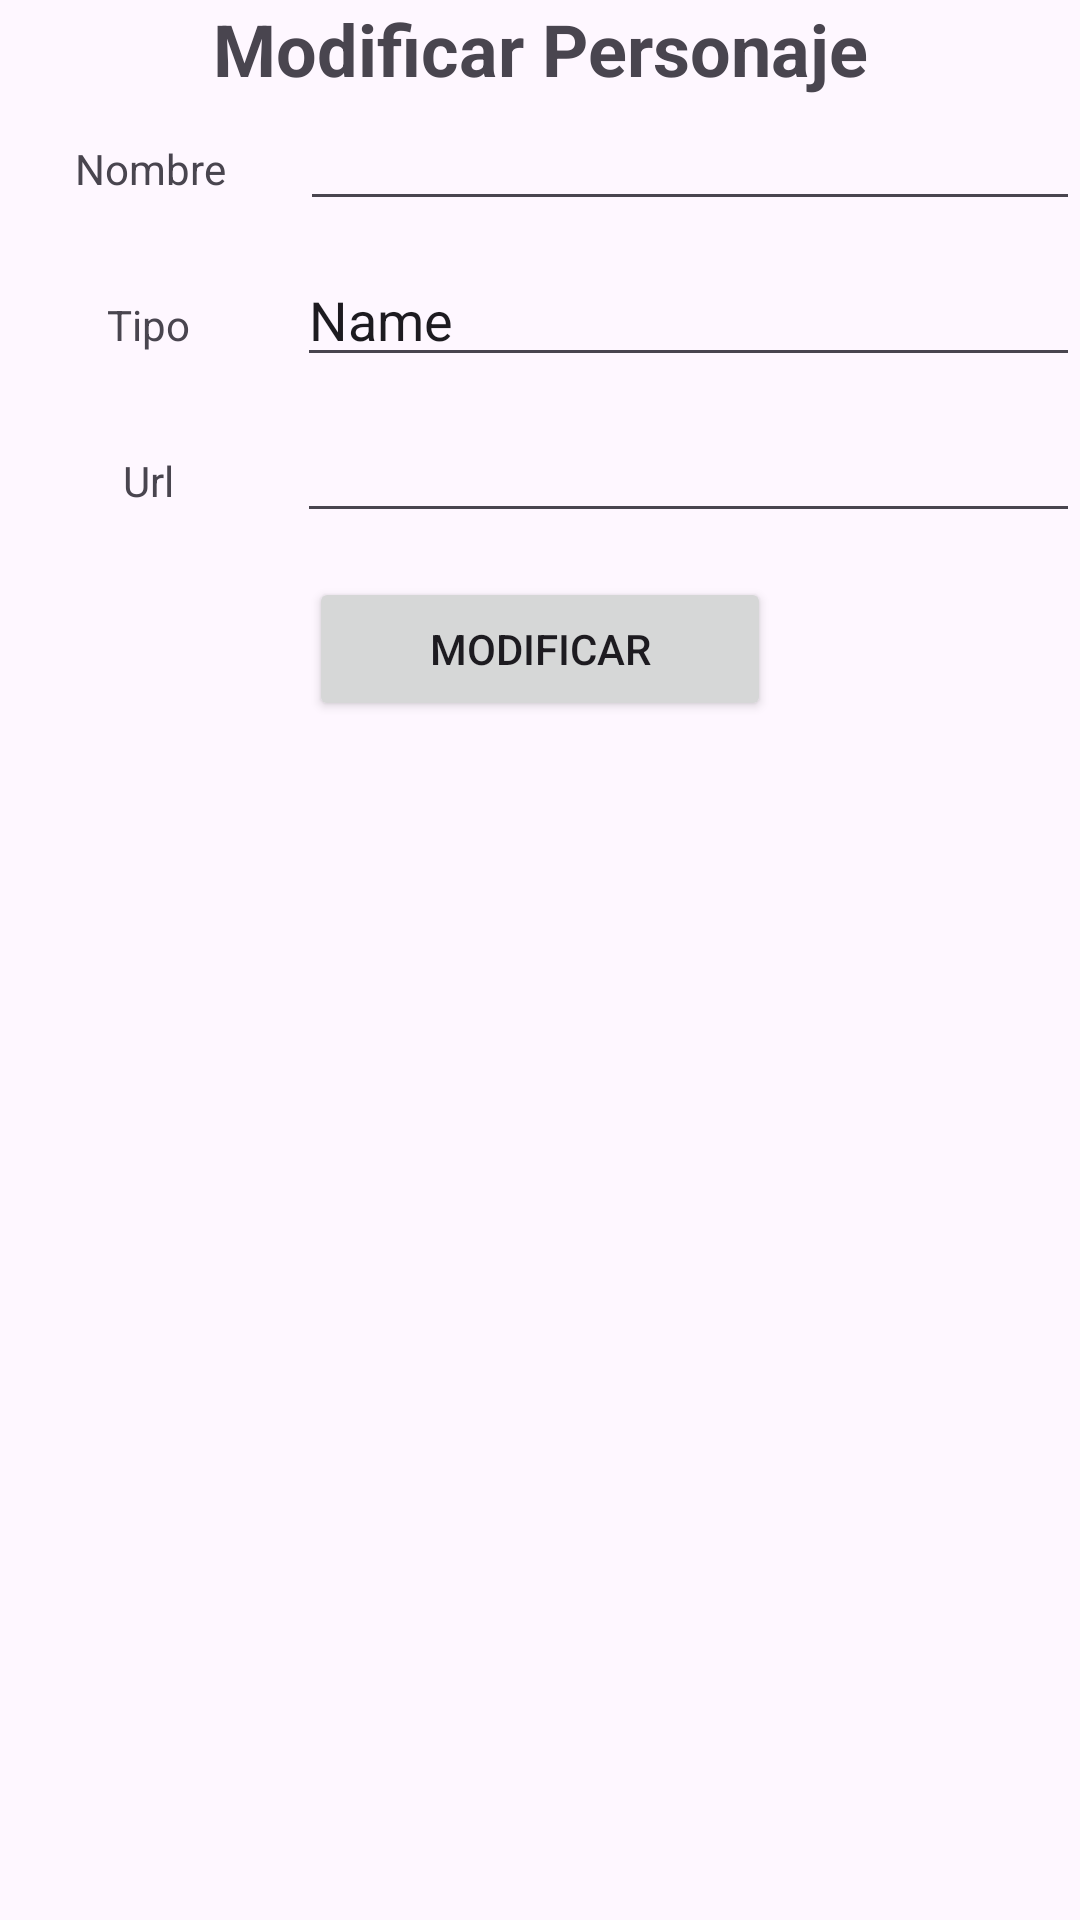

The Android layout XML behind this screen, and the referenced resources:
<!-- AndroidManifest.xml: application theme Theme.EjercicioDialogoPersonalizado -->
<!-- res/layout/activity_modificar.xml -->
<?xml version="1.0" encoding="utf-8"?>
<LinearLayout xmlns:android="http://schemas.android.com/apk/res/android"
    xmlns:app="http://schemas.android.com/apk/res-auto"
    xmlns:tools="http://schemas.android.com/tools"
    android:id="@+id/main"
    android:layout_width="match_parent"
    android:layout_height="match_parent"
    android:orientation="vertical"
    tools:context=".CrearActivity">

    <TextView
        android:id="@+id/textView3"
        android:layout_width="match_parent"
        android:layout_height="wrap_content"
        android:gravity="center"
        android:text="Modificar Personaje"
        android:textSize="24sp"
        android:textStyle="bold" />

    <LinearLayout
        android:layout_width="match_parent"
        android:layout_height="52dp"
        android:orientation="horizontal">

        <TextView
            android:id="@+id/tvNombre"
            android:layout_width="wrap_content"
            android:layout_height="wrap_content"
            android:layout_weight="1"
            android:gravity="center"
            android:text="Nombre" />

        <EditText
            android:id="@+id/etNombre"
            android:layout_width="wrap_content"
            android:layout_height="wrap_content"
            android:layout_weight="1"
            android:ems="10"
            android:inputType="text" />
    </LinearLayout>

    <LinearLayout
        android:layout_width="match_parent"
        android:layout_height="52dp"
        android:orientation="horizontal">

        <TextView
            android:id="@+id/tvTipo"
            android:layout_width="48dp"
            android:layout_height="wrap_content"
            android:layout_weight="1"
            android:gravity="center"
            android:text="Tipo" />

        <EditText
            android:id="@+id/etTipo"
            android:layout_width="wrap_content"
            android:layout_height="wrap_content"
            android:layout_weight="1"
            android:ems="10"
            android:inputType="text"
            android:text="Name" />
    </LinearLayout>

    <LinearLayout
        android:layout_width="match_parent"
        android:layout_height="52dp"
        android:orientation="horizontal">

        <TextView
            android:id="@+id/tvFotoUrl"
            android:layout_width="48dp"
            android:layout_height="wrap_content"
            android:layout_weight="1"
            android:gravity="center"
            android:text="Url" />

        <EditText
            android:id="@+id/etFotoUrl"
            android:layout_width="wrap_content"
            android:layout_height="wrap_content"
            android:layout_weight="1"
            android:ems="10"
            android:inputType="textUri" />
    </LinearLayout>

    <LinearLayout
        android:layout_width="match_parent"
        android:layout_height="56dp"
        android:gravity="center"
        android:orientation="vertical">

        <Button
            android:id="@+id/btnUpdatePersonaje"
            android:layout_width="154dp"
            android:layout_height="wrap_content"
            android:text="Modificar" />
    </LinearLayout>


</LinearLayout>
<!-- resources referenced by this layout -->
<resources>
  <style name="Theme.EjercicioDialogoPersonalizado" parent="Base.Theme.EjercicioDialogoPersonalizado" />
  <style name="Base.Theme.EjercicioDialogoPersonalizado" parent="Theme.Material3.DayNight.NoActionBar">
          
          
      </style>
</resources>
